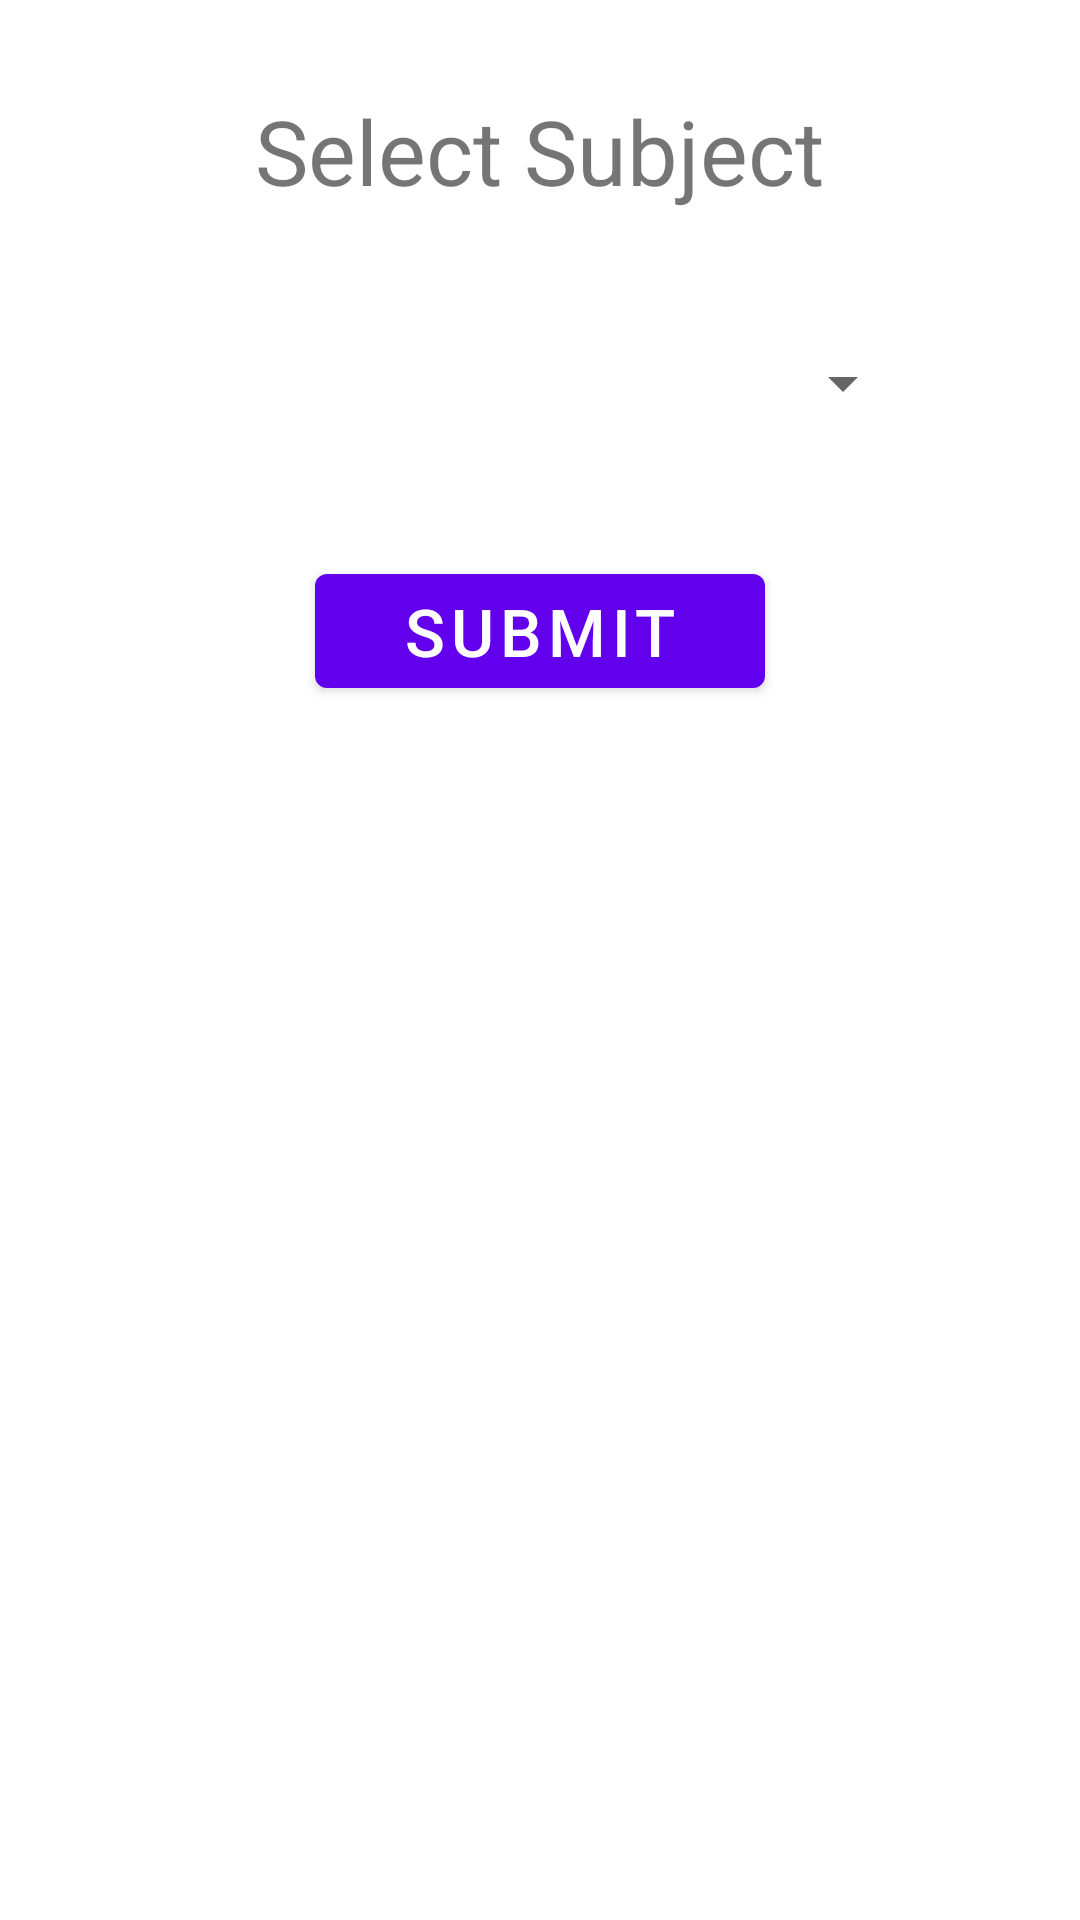

Write the Android layout XML for this screen, with the resource values it uses.
<!-- AndroidManifest.xml: application theme Theme.Quizzical -->
<!-- res/layout/give_test_fragment.xml -->
<?xml version="1.0" encoding="utf-8"?>
<RelativeLayout xmlns:android="http://schemas.android.com/apk/res/android"
    android:layout_width="match_parent"
    android:layout_height="match_parent">

    <TextView
        android:id="@+id/selectSubject_textview"
        android:layout_width="wrap_content"
        android:layout_height="wrap_content"
        android:layout_centerHorizontal="true"
        android:layout_marginTop="30dp"
        android:text="Select Subject"
        android:textSize="30sp" />

    <Spinner
        android:id="@+id/spinner"
        android:layout_width="250dp"
        android:layout_height="55dp"
        android:layout_below="@id/selectSubject_textview"
        android:layout_centerHorizontal="true"
        android:layout_marginTop="30dp"
        android:keepScreenOn="true" />

    <Button
        android:id="@+id/submit_button"
        android:layout_width="150dp"
        android:layout_height="50dp"
        android:layout_below="@id/spinner"
        android:layout_centerHorizontal="true"
        android:layout_marginTop="30dp"
        android:text="Submit"
        android:textSize="22sp" />

</RelativeLayout>
<!-- resources referenced by this layout -->
<resources>
  <style name="Theme.Quizzical" parent="Theme.MaterialComponents.DayNight.DarkActionBar">
          
          <item name="colorPrimary">@color/purple_500</item>
          <item name="colorPrimaryVariant">@color/purple_700</item>
          <item name="colorOnPrimary">@color/white</item>
          
          <item name="colorSecondary">@color/teal_200</item>
          <item name="colorSecondaryVariant">@color/teal_700</item>
          <item name="colorOnSecondary">@color/black</item>
          
          <item name="android:statusBarColor" tools:targetApi="l">?attr/colorPrimaryVariant</item>
          
  
      </style>
  <color name="purple_500">#FF6200EE</color>
  <color name="purple_700">#FF3700B3</color>
  <color name="white">#FFFFFFFF</color>
  <color name="teal_200">#FF03DAC5</color>
  <color name="teal_700">#FF018786</color>
  <color name="black">#FF000000</color>
</resources>
